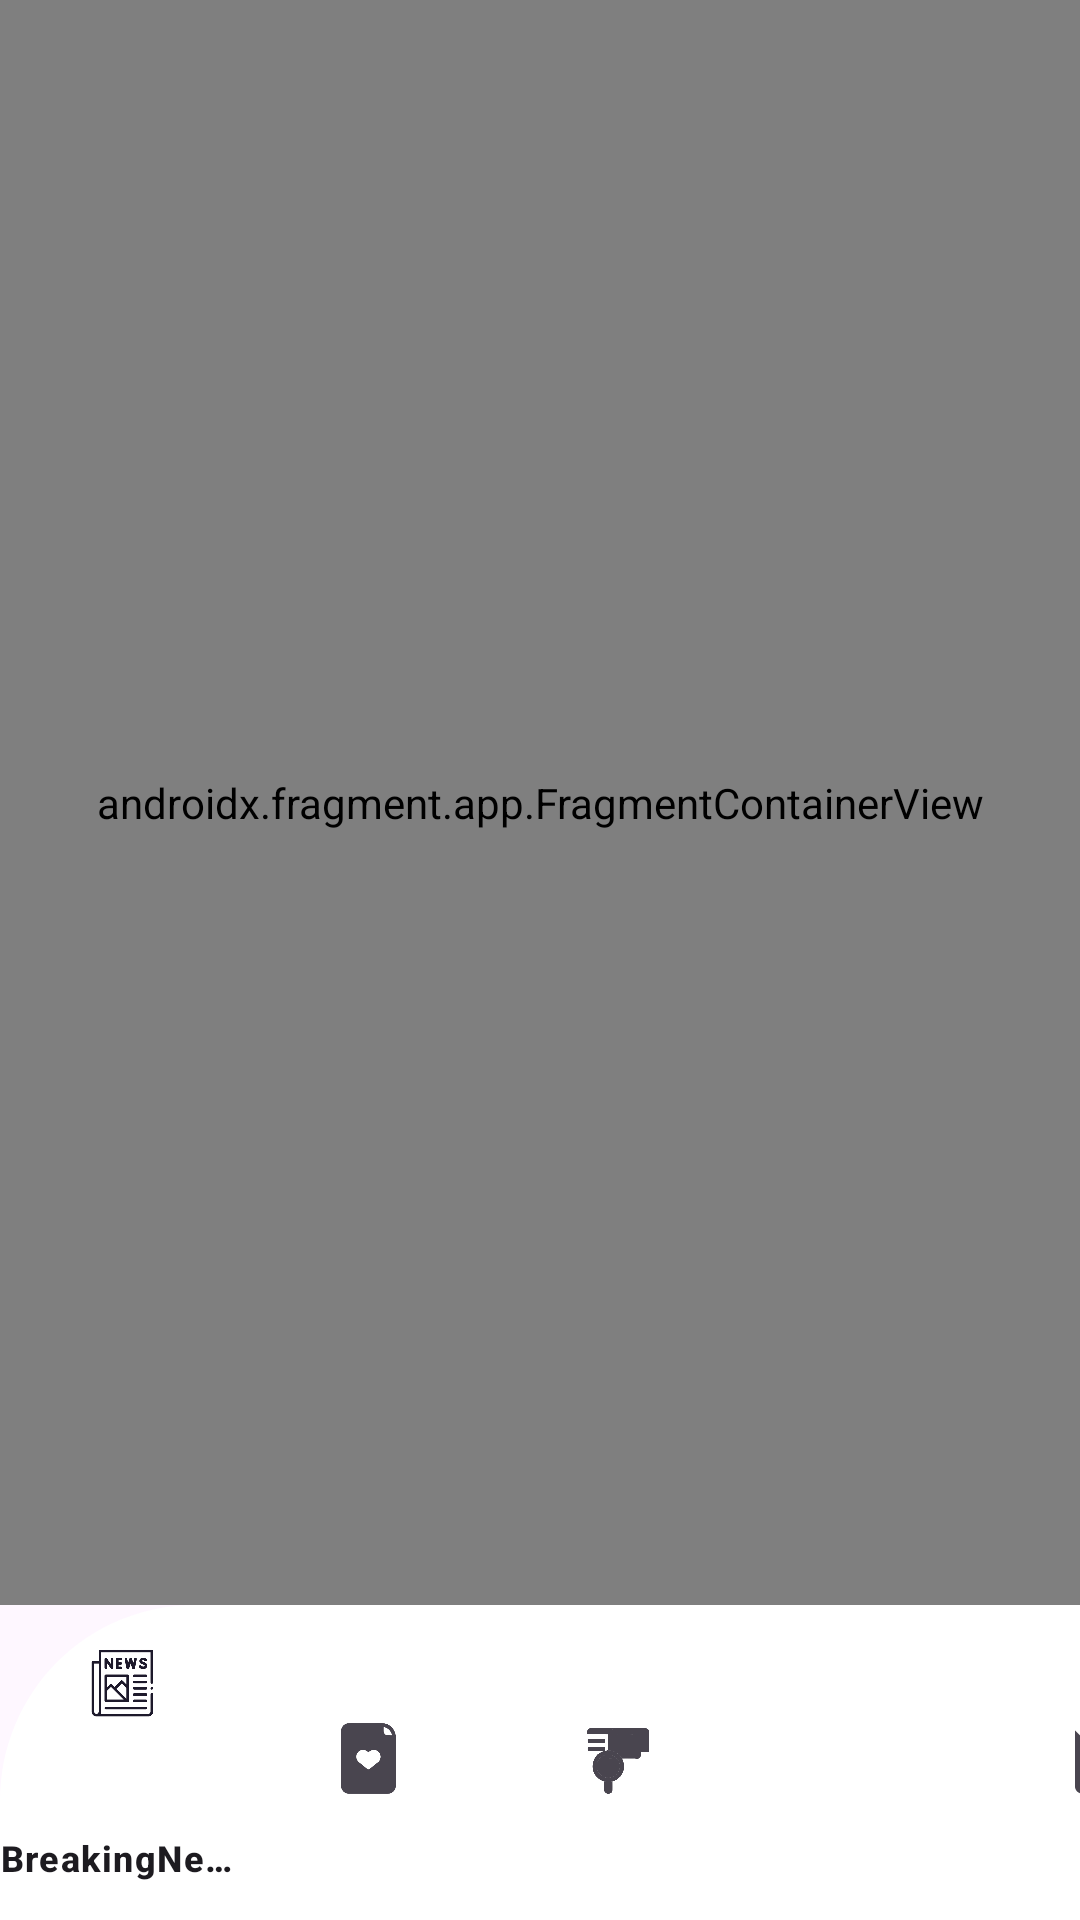

Reconstruct the res/layout file that produces this screen, plus the resources it refers to.
<!-- AndroidManifest.xml: application theme Theme.PhoenixNews -->
<!-- res/layout/activity_news.xml -->
<?xml version="1.0" encoding="utf-8"?>
<layout xmlns:app="http://schemas.android.com/apk/res-auto"
    xmlns:tools="http://schemas.android.com/tools"
    xmlns:android="http://schemas.android.com/apk/res/android" >

    <androidx.constraintlayout.widget.ConstraintLayout
        android:layout_width="match_parent"
        android:layout_height="match_parent"
        tools:ignore="ExtraText">

        <com.google.android.material.bottomnavigation.BottomNavigationView
            android:id="@+id/bottomNavigationView"
            android:layout_width="411dp"
            android:layout_height="105dp"
            android:background="@drawable/btmnav"
            app:itemIconSize="28dp"
            app:itemRippleColor="@android:color/white"
            app:layout_constraintBottom_toBottomOf="parent"
            app:layout_constraintEnd_toEndOf="parent"
            app:layout_constraintHorizontal_bias="0.0"
            app:layout_constraintStart_toStartOf="parent"
            app:layout_constraintTop_toBottomOf="@+id/fragmentContainerView"
            app:menu="@menu/bottom_navigation_menu" />

        <androidx.fragment.app.FragmentContainerView
            android:id="@+id/fragmentContainerView"
            android:name="androidx.navigation.fragment.NavHostFragment"
            android:layout_width="0dp"
            android:layout_height="0dp"
            app:layout_constraintBottom_toTopOf="@+id/bottomNavigationView"
            app:layout_constraintEnd_toEndOf="parent"
            app:layout_constraintStart_toStartOf="parent"
            app:defaultNavHost="true"
            app:navGraph="@navigation/graph"
            app:layout_constraintTop_toTopOf="parent"
            tools:layout="@layout/fragment_breaking_news"
            />
    </androidx.constraintlayout.widget.ConstraintLayout>
</layout>
<!-- res/layout/fragment_breaking_news.xml (included above) -->
<?xml version="1.0" encoding="utf-8"?>
<layout
    xmlns:android="http://schemas.android.com/apk/res/android"
    xmlns:app="http://schemas.android.com/apk/res-auto"
    xmlns:tools="http://schemas.android.com/tools">
    <androidx.constraintlayout.widget.ConstraintLayout
        android:layout_width="match_parent"
        android:layout_height="match_parent">

        <androidx.recyclerview.widget.RecyclerView
            android:id="@+id/rvBreakingNews"
            android:layout_width="match_parent"
            android:layout_height="match_parent"
            android:clipToPadding="false"
            android:paddingBottom="50dp"
            app:layout_constraintBottom_toBottomOf="parent"
            app:layout_constraintEnd_toEndOf="parent"
            app:layout_constraintHorizontal_bias="0.5"
            app:layout_constraintStart_toStartOf="parent"
            app:layout_constraintTop_toTopOf="parent" />

        <ProgressBar
            android:id="@+id/paginationProgressBar"
            style="?attr/progressBarStyle"
            android:layout_width="wrap_content"
            android:layout_height="wrap_content"
            android:visibility="invisible"
            android:background="@android:color/transparent"
            app:layout_constraintBottom_toBottomOf="parent"
            app:layout_constraintEnd_toEndOf="parent"
            app:layout_constraintHorizontal_bias="0.5"
            app:layout_constraintStart_toStartOf="parent" />

    </androidx.constraintlayout.widget.ConstraintLayout>
</layout>
<!-- resources referenced by this layout -->
<resources>
  <!-- drawable btmnav (drawable) -->
  <?xml version="1.0" encoding="utf-8"?>
  <shape xmlns:android="http://schemas.android.com/apk/res/android">
      <solid android:color="@color/white"/>
      <corners android:topLeftRadius="65sp"/>
  
  
  </shape>
  <style name="Theme.PhoenixNews" parent="Base.Theme.PhoenixNews" />
  <style name="Base.Theme.PhoenixNews" parent="Theme.Material3.DayNight.NoActionBar">
          
          
      </style>
  <!-- not gathered from this repository: default colours our renderer supplied (Android Studio template values) -->
  <color name="white">#FFFFFFFF</color>
</resources>
